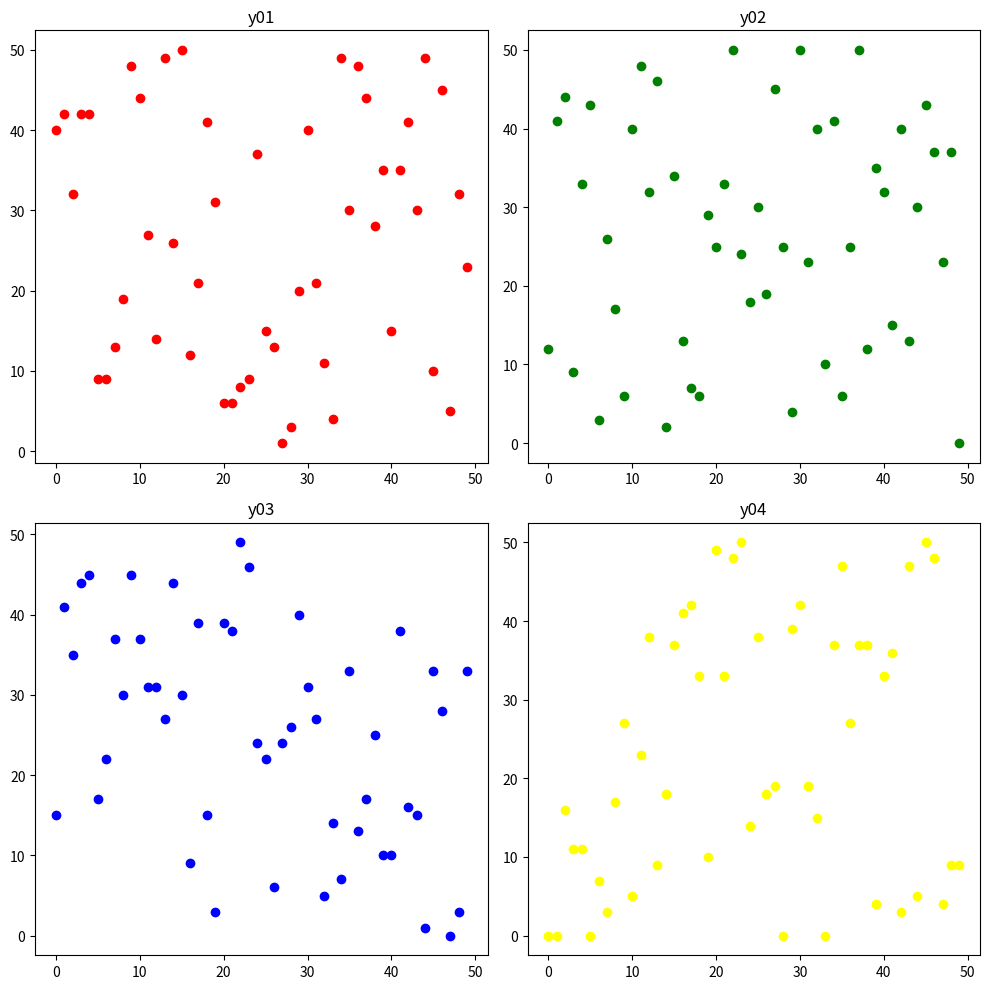

Generate this figure with matplotlib:
import matplotlib.pyplot as plt
import random

"""
fig = plt.figure()
ax01 = fig.add_subplot(2,2,1)
ax02 = fig.add_subplot(2,2,2)
ax03 = fig.add_subplot(2,2,3)
ax04 = fig.add_subplot(2,2,4)
"""

fig, ax = plt.subplots(2,2, figsize=(10,10))

x = list(range(50))
y01 = list(random.randint(0,50) for i in range(50))
y02 = list(random.randint(0,50) for i in range(50))
y03 = list(random.randint(0,50) for i in range(50))
y04 = list(random.randint(0,50) for i in range(50))

print(x)
print(y01)
print(y02)
print(y03)
print(y04)

# 산점도 (scatter)
ax[0,0].scatter(x,y01, color='red')
ax[0,1].scatter(x,y02, color='green')
ax[1,0].scatter(x,y03, color='blue')
ax[1,1].scatter(x,y04, color='yellow')

ax[0,0].set_title('y01')
ax[0,1].set_title('y02')
ax[1,0].set_title('y03')
ax[1,1].set_title('y04')

fig.tight_layout()   # 각 4분면 간의 간격을 tight하게

plt.show()

